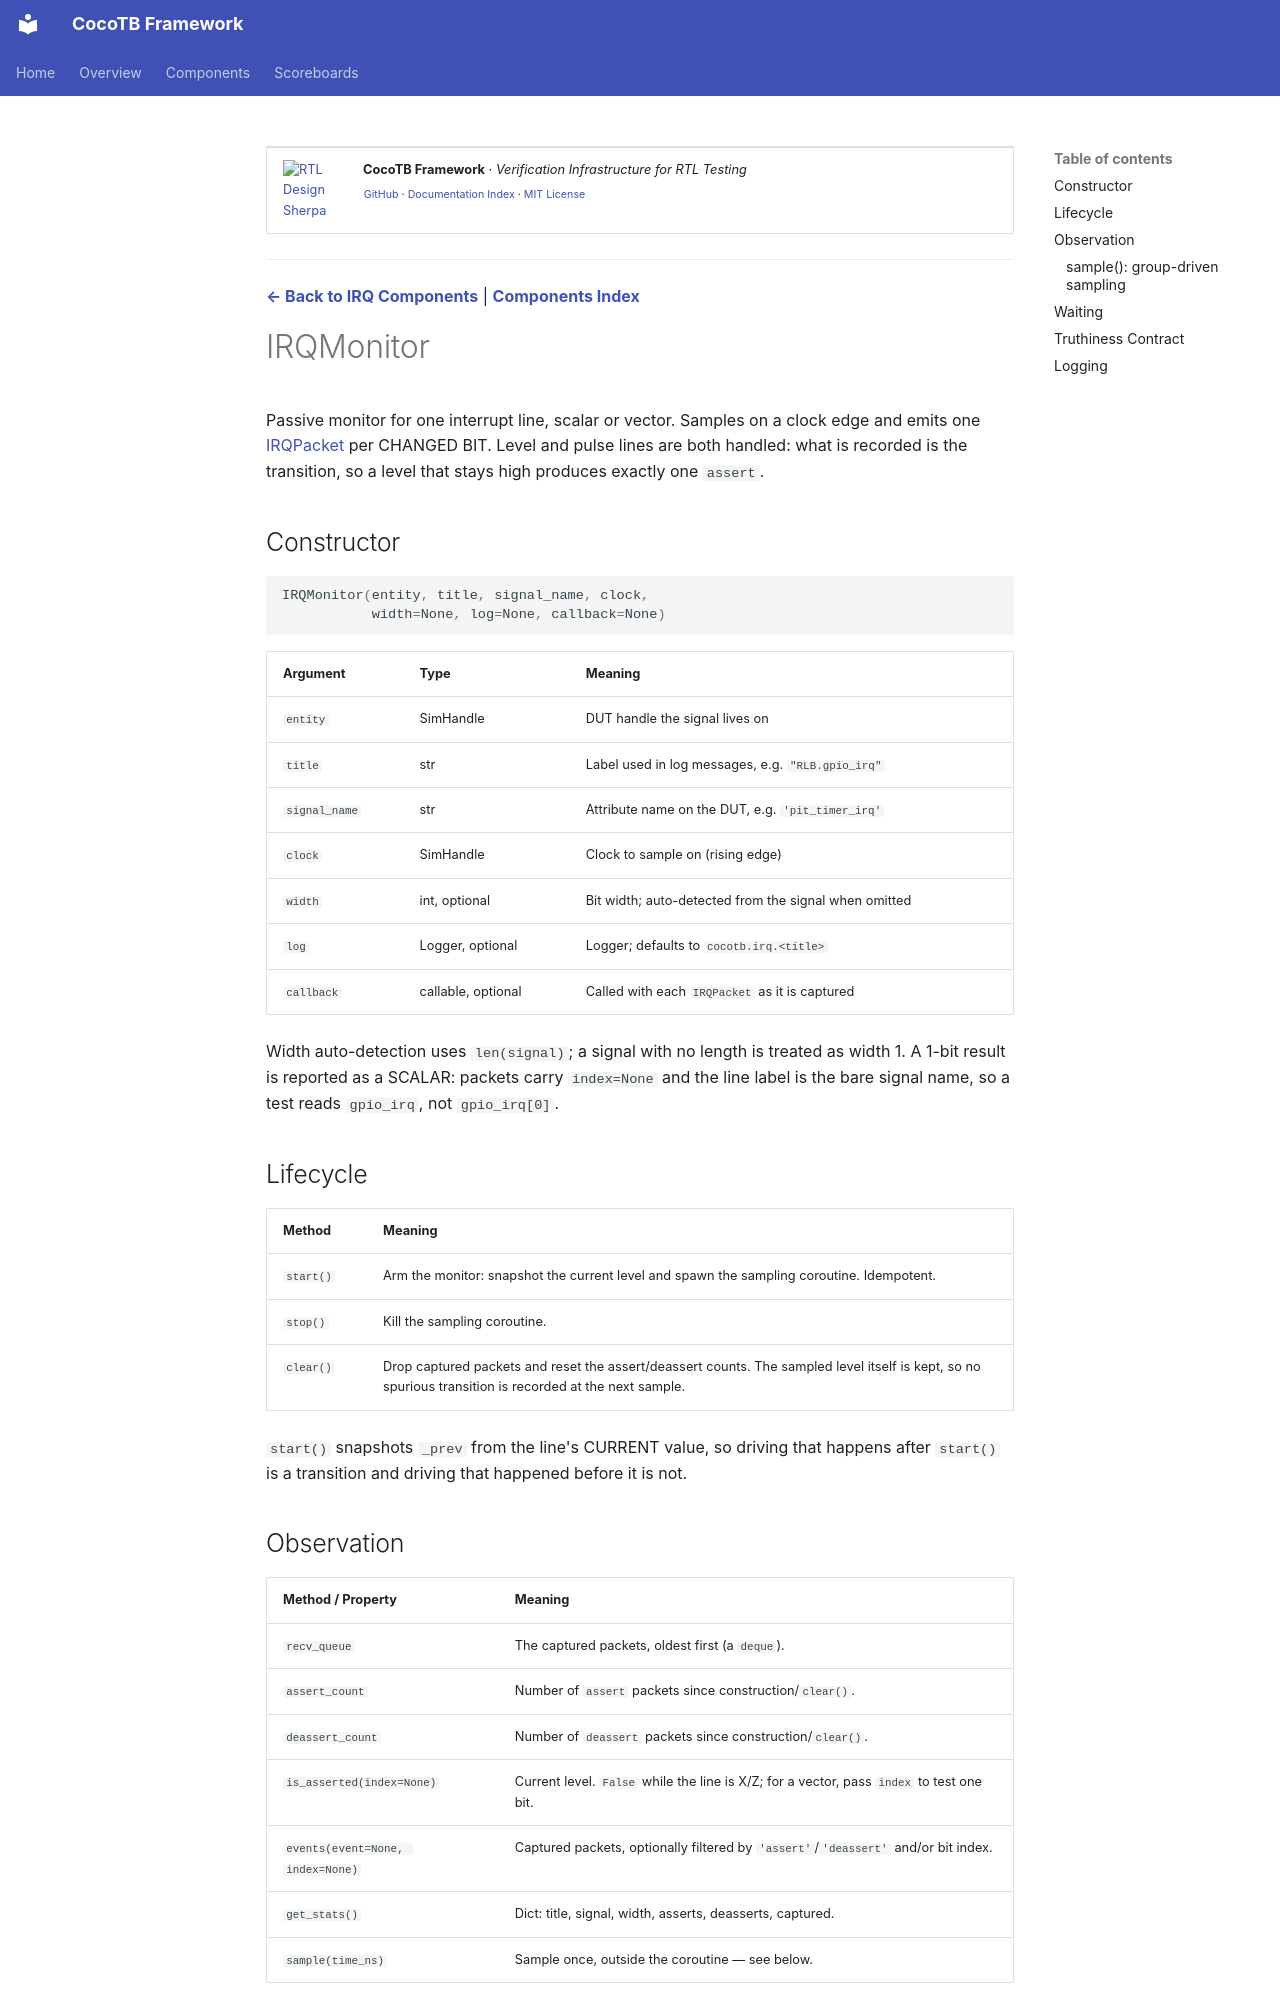

repository: sean-galloway/RTLDesignSherpa-DV · page: components/irq/irq_monitor/index.html · generator: mkdocs

<!-- RTL Design Sherpa Documentation Header -->
<table>
<tr>
<td width="80">
  <a href="https://github.com/sean-galloway/RTLDesignSherpa-DV">
    <img src="https://raw.githubusercontent.com/sean-galloway/RTLDesignSherpa/main/docs/logos/Logo_200px.png" alt="RTL Design Sherpa" width="70">
  </a>
</td>
<td>
  <strong>CocoTB Framework</strong> · <em>Verification Infrastructure for RTL Testing</em><br>
  <sub>
    <a href="https://github.com/sean-galloway/RTLDesignSherpa-DV">GitHub</a> ·
    <a href="https://github.com/sean-galloway/RTLDesignSherpa/blob/main/docs/DOCUMENTATION_INDEX.md">Documentation Index</a> ·
    <a href="https://github.com/sean-galloway/RTLDesignSherpa/blob/main/LICENSE">MIT License</a>
  </sub>
</td>
</tr>
</table>

---

<!-- End Header -->

**[← Back to IRQ Components](index.md)** | **[Components Index](../components_index.md)**

# IRQMonitor

Passive monitor for one interrupt line, scalar or vector. Samples on a clock
edge and emits one [IRQPacket](irq_packet.md) per CHANGED BIT. Level and pulse
lines are both handled: what is recorded is the transition, so a level that
stays high produces exactly one `assert`.

## Constructor

```python
IRQMonitor(entity, title, signal_name, clock,
           width=None, log=None, callback=None)
```

| Argument | Type | Meaning |
| --- | --- | --- |
| `entity` | SimHandle | DUT handle the signal lives on |
| `title` | str | Label used in log messages, e.g. `"RLB.gpio_irq"` |
| `signal_name` | str | Attribute name on the DUT, e.g. `'pit_timer_irq'` |
| `clock` | SimHandle | Clock to sample on (rising edge) |
| `width` | int, optional | Bit width; auto-detected from the signal when omitted |
| `log` | Logger, optional | Logger; defaults to `cocotb.irq.<title>` |
| `callback` | callable, optional | Called with each `IRQPacket` as it is captured |

Width auto-detection uses `len(signal)`; a signal with no length is treated
as width 1. A 1-bit result is reported as a SCALAR: packets carry `index=None`
and the line label is the bare signal name, so a test reads `gpio_irq`, not
`gpio_irq[0]`.

## Lifecycle

| Method | Meaning |
| --- | --- |
| `start()` | Arm the monitor: snapshot the current level and spawn the sampling coroutine. Idempotent. |
| `stop()` | Kill the sampling coroutine. |
| `clear()` | Drop captured packets and reset the assert/deassert counts. The sampled level itself is kept, so no spurious transition is recorded at the next sample. |

`start()` snapshots `_prev` from the line's CURRENT value, so driving that
happens after `start()` is a transition and driving that happened before it is
not.

## Observation

| Method / Property | Meaning |
| --- | --- |
| `recv_queue` | The captured packets, oldest first (a `deque`). |
| `assert_count` | Number of `assert` packets since construction/`clear()`. |
| `deassert_count` | Number of `deassert` packets since construction/`clear()`. |
| `is_asserted(index=None)` | Current level. `False` while the line is X/Z; for a vector, pass `index` to test one bit. |
| `events(event=None, index=None)` | Captured packets, optionally filtered by `'assert'`/`'deassert'` and/or bit index. |
| `get_stats()` | Dict: title, signal, width, asserts, deasserts, captured. |
| `sample(time_ns)` | Sample once, outside the coroutine — see below. |
